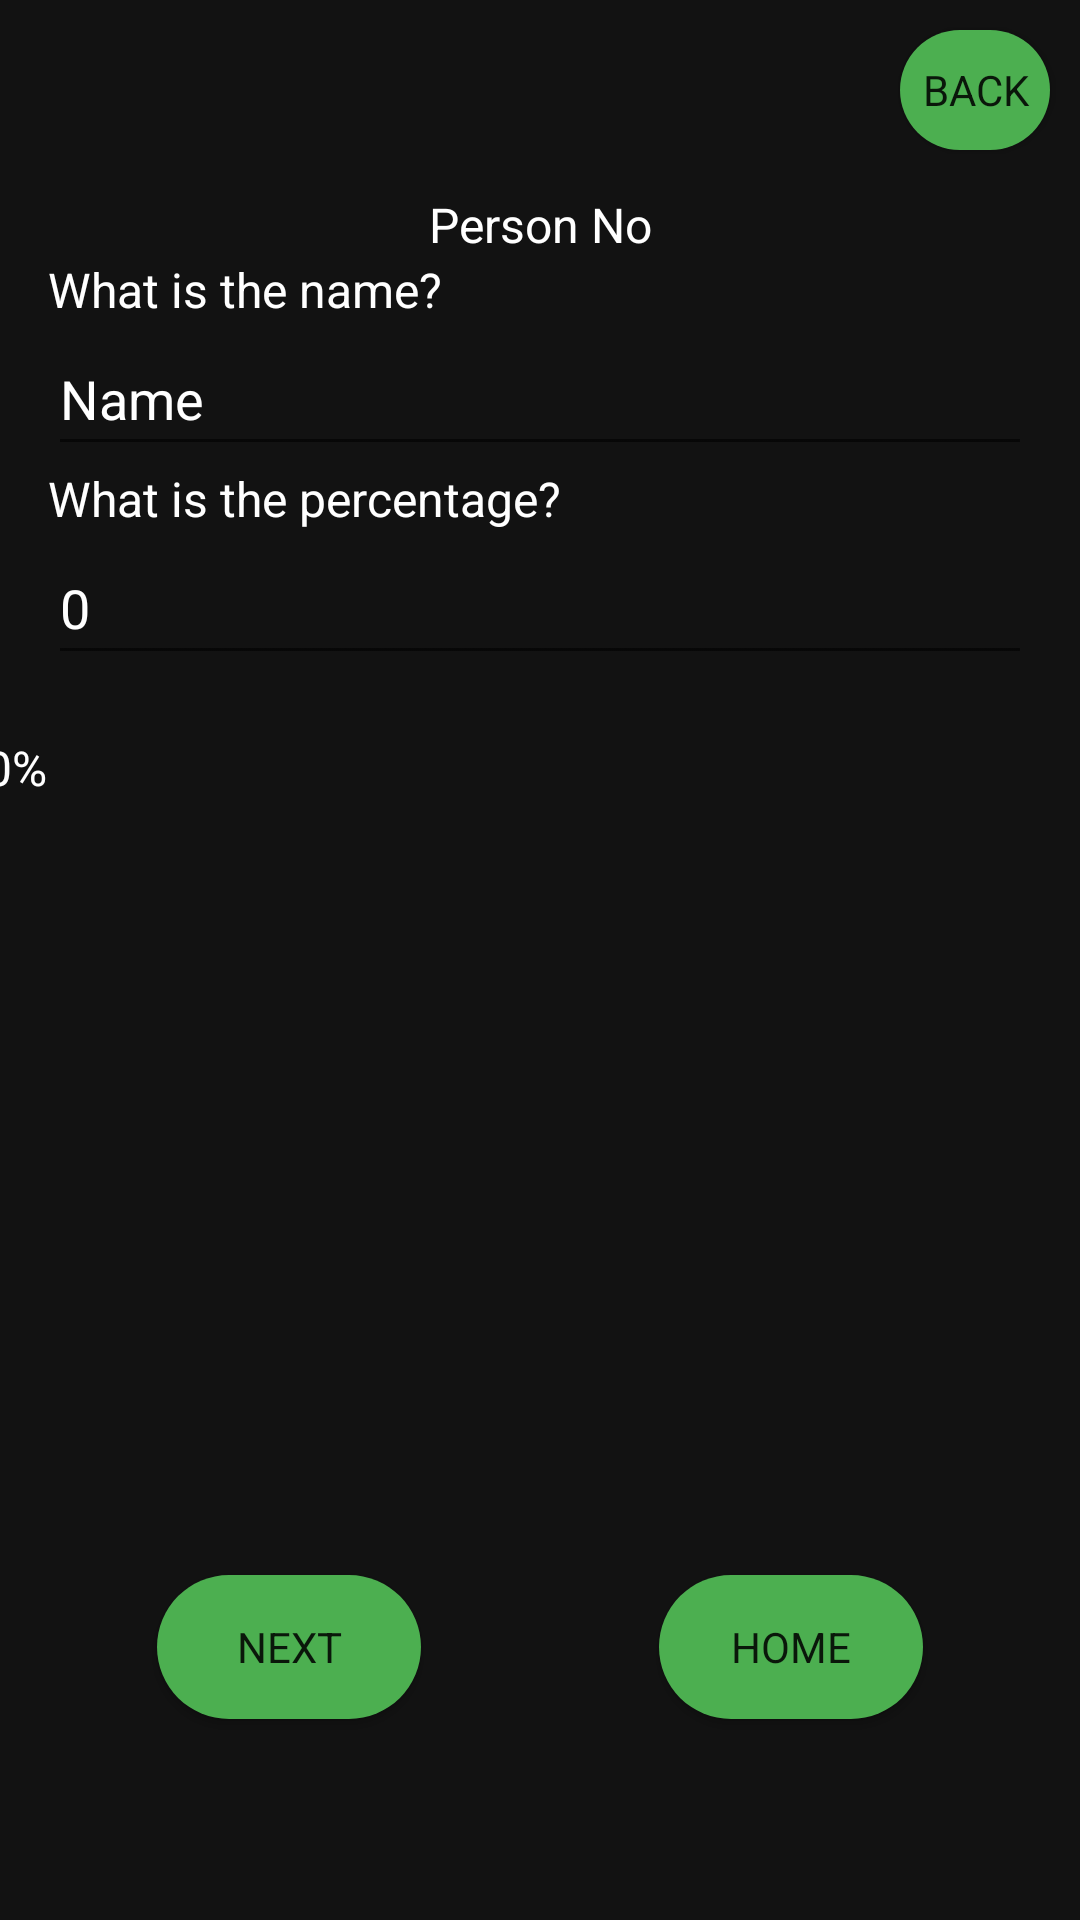

Write the Android layout XML for this screen, with the resource values it uses.
<!-- AndroidManifest.xml: application theme Theme.AALah -->
<!-- res/layout/activity_splitpercentageinfo.xml -->
<?xml version="1.0" encoding="utf-8"?>
<android.support.constraint.ConstraintLayout xmlns:android="http://schemas.android.com/apk/res/android"
    xmlns:app="http://schemas.android.com/apk/res-auto"
    xmlns:tools="http://schemas.android.com/tools"
    android:layout_width="match_parent"
    android:layout_height="match_parent"
    android:background="#121212"
    tools:context=".SplitPercentageInfo">


    <LinearLayout
        android:id="@+id/linearLayout"
        android:layout_width="match_parent"
        android:layout_height="wrap_content"
        android:layout_marginStart="16dp"
        android:layout_marginTop="64dp"
        android:layout_marginEnd="16dp"
        android:layout_marginBottom="243dp"
        android:orientation="vertical"
        app:layout_constraintEnd_toEndOf="parent"
        app:layout_constraintStart_toStartOf="parent"
        app:layout_constraintTop_toTopOf="parent">

        <android.support.constraint.ConstraintLayout
            android:layout_width="match_parent"
            android:layout_height="match_parent"
            app:layout_constraintEnd_toEndOf="parent"
            app:layout_constraintHorizontal_bias="0.5"
            app:layout_constraintStart_toStartOf="parent"
            tools:layout_editor_absoluteX="1dp">

            <TextView
                android:id="@+id/personText"
                android:layout_width="wrap_content"
                android:layout_height="wrap_content"
                android:text="Person No"
                app:layout_constraintBottom_toBottomOf="parent"
                style="@style/TextViewStyle"
                app:layout_constraintEnd_toEndOf="parent"
                app:layout_constraintStart_toStartOf="parent"
                app:layout_constraintTop_toTopOf="parent" />
        </android.support.constraint.ConstraintLayout>

        <LinearLayout
            android:layout_width="match_parent"
            android:layout_height="wrap_content"
            android:orientation="vertical">

            <TextView
                android:id="@+id/nameText"
                android:layout_width="match_parent"
                style="@style/TextViewStyle"
                android:layout_height="wrap_content"
                android:text="What is the name?" />

            <EditText
                android:id="@+id/nameInput"
                android:layout_width="match_parent"
                style="@style/EditViewStyle"
                android:layout_height="wrap_content"
                android:ems="10"
                android:inputType="textPersonName"
                android:minHeight="48dp"
                android:text="Name" />
        </LinearLayout>

        <LinearLayout
            android:layout_width="match_parent"
            android:layout_height="match_parent"
            android:orientation="vertical">

            <TextView
                android:id="@+id/percentageText"
                android:layout_width="match_parent"
                style="@style/TextViewStyle"
                android:layout_height="wrap_content"
                android:text="What is the percentage?" />

            <EditText
                android:id="@+id/percentageInput"
                android:layout_width="match_parent"
                android:layout_height="wrap_content"
                style="@style/EditViewStyle"
                android:ems="10"
                android:inputType="phone"
                android:minHeight="48dp"
                android:text="0" />
        </LinearLayout>
    </LinearLayout>

    <Button
        android:id="@+id/nextBtn"
        style="@style/ButtonStyle"
        android:layout_width="wrap_content"
        android:layout_height="wrap_content"
        android:layout_marginTop="300dp"
        android:layout_marginEnd="27dp"
        android:text="Next"
        app:layout_constraintEnd_toStartOf="@+id/homeBtn2"
        app:layout_constraintStart_toStartOf="parent"
        app:layout_constraintTop_toBottomOf="@+id/linearLayout" />

    <Button
        android:id="@+id/homeBtn2"
        style="@style/ButtonStyle"
        android:layout_width="88dp"
        android:layout_height="wrap_content"

        android:layout_marginTop="300dp"
        android:text="Home"
        app:layout_constraintEnd_toEndOf="parent"
        app:layout_constraintStart_toEndOf="@+id/nextBtn"
        app:layout_constraintTop_toBottomOf="@+id/linearLayout" />

    <TextView
        android:id="@+id/testView"
        style="@style/TextViewStyle"
        android:layout_width="371dp"
        android:layout_height="224dp"
        android:layout_marginTop="20dp"
        android:scrollbars="vertical"
        android:text="0%"
        app:layout_constraintEnd_toEndOf="parent"
        app:layout_constraintStart_toStartOf="parent"
        app:layout_constraintTop_toBottomOf="@+id/linearLayout" />

    <Button
        android:id="@+id/back"
        style="@style/ButtonStyle"
        android:layout_width="50dp"
        android:layout_height="40dp"
        android:layout_marginTop="10dp"
        android:layout_marginEnd="10dp"
        android:text="Back"
        android:textSize="14sp"
        app:layout_constraintEnd_toEndOf="parent"
        app:layout_constraintTop_toTopOf="parent" />
</android.support.constraint.ConstraintLayout>
<!-- resources referenced by this layout -->
<resources>
  <style name="ButtonStyle" parent="TextAppearance.AppCompat">
         <item name="android:background">@drawable/rounded_corner</item>
  
      </style>
  <style name="EditViewStyle" parent="TextAppearance.AppCompat">
          <item name="android:textColor">#ffffff</item>
          <item name="android:textSize">18sp</item>
  
      </style>
  <style name="TextViewStyle" parent="TextAppearance.AppCompat">
          <item name="android:textColor">#ffffff</item>
          <item name="android:textSize">16sp</item>
      </style>
  <style name="Theme.AALah" parent="Theme.AppCompat.Light.DarkActionBar">
          
          <item name="colorPrimary">@color/purple_500</item>
          <item name="colorPrimaryDark">@color/purple_700</item>
          <item name="colorAccent">@color/teal_200</item>
          
      </style>
  <!-- drawable rounded_corner (drawable) -->
  <?xml version="1.0" encoding="utf-8"?>
  <shape xmlns:android="http://schemas.android.com/apk/res/android">
      <corners  android:radius="40dp"/>
      <solid android:color="#4CAF50"></solid>
  </shape>
  <!-- not gathered from this repository: default colours our renderer supplied (Android Studio template values) -->
  <color name="purple_500">#FF6200EE</color>
  <color name="purple_700">#FF3700B3</color>
  <color name="teal_200">#FF03DAC5</color>
</resources>
